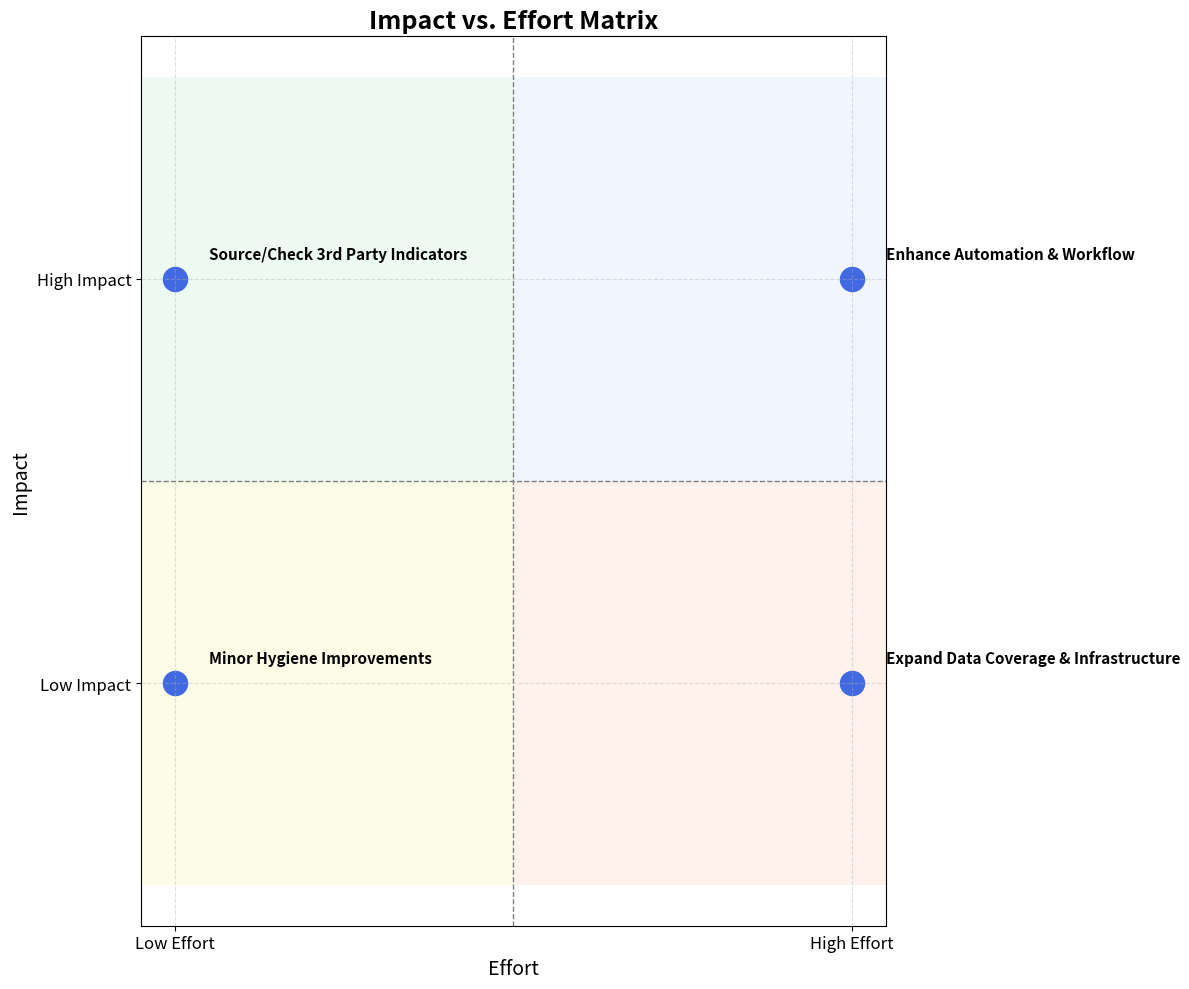

Write the Python code that produced this figure.
# ---------------------------------------------------------
# FIX: Disable PyArrow so pandas doesn't try to import it
# ---------------------------------------------------------
import os
os.environ["PANDAS_IGNORE_ARROW"] = "1"

# ---------------------------------------------------------
# Imports
# ---------------------------------------------------------
import pandas as pd
import matplotlib.pyplot as plt
import seaborn as sns

# ---------------------------------------------------------
# Create a dataframe for recommendations
# ---------------------------------------------------------
data = {
    "recommendation": [
        "Source/Check 3rd Party Indicators",
        "Enhance Automation & Workflow",
        "Minor Hygiene Improvements",
        "Expand Data Coverage & Infrastructure"
    ],
    "impact": [2, 2, 1, 1],   # High = 2, Low = 1
    "effort": [1, 2, 1, 2]    # High = 2, Low = 1
}

df_matrix = pd.DataFrame(data)

print("\nImpact vs Effort Data:")
print(df_matrix)

# ---------------------------------------------------------
# Plot the Impact vs Effort Matrix
# ---------------------------------------------------------
plt.figure(figsize=(12, 10))

# Quadrant shading for visual clarity
plt.axhspan(1.5, 2.5, 0, 0.5, facecolor='#d4f4dd', alpha=0.4)  # High Impact, Low Effort
plt.axhspan(1.5, 2.5, 0.5, 1.0, facecolor='#dce6ff', alpha=0.4) # High Impact, High Effort
plt.axhspan(0.5, 1.5, 0, 0.5, facecolor='#f9f9c5', alpha=0.4)  # Low Impact, Low Effort
plt.axhspan(0.5, 1.5, 0.5, 1.0, facecolor='#ffe0cc', alpha=0.4) # Low Impact, High Effort

# Draw quadrant lines
plt.axhline(1.5, color='gray', linestyle='--', linewidth=1)
plt.axvline(1.5, color='gray', linestyle='--', linewidth=1)

# Plot each recommendation
for _, row in df_matrix.iterrows():
    plt.scatter(row['effort'], row['impact'], s=300, color='royalblue')

    # Smart label offset to avoid overlap
    plt.text(
        row['effort'] + 0.05,
        row['impact'] + 0.05,
        row['recommendation'],
        fontsize=11,
        weight='bold'
    )

# Axis labels
plt.xticks([1, 2], ["Low Effort", "High Effort"], fontsize=12)
plt.yticks([1, 2], ["Low Impact", "High Impact"], fontsize=12)

plt.xlabel("Effort", fontsize=14)
plt.ylabel("Impact", fontsize=14)
plt.title("Impact vs. Effort Matrix", fontsize=18, weight='bold')

plt.grid(True, linestyle='--', alpha=0.4)
plt.tight_layout()
plt.show()
